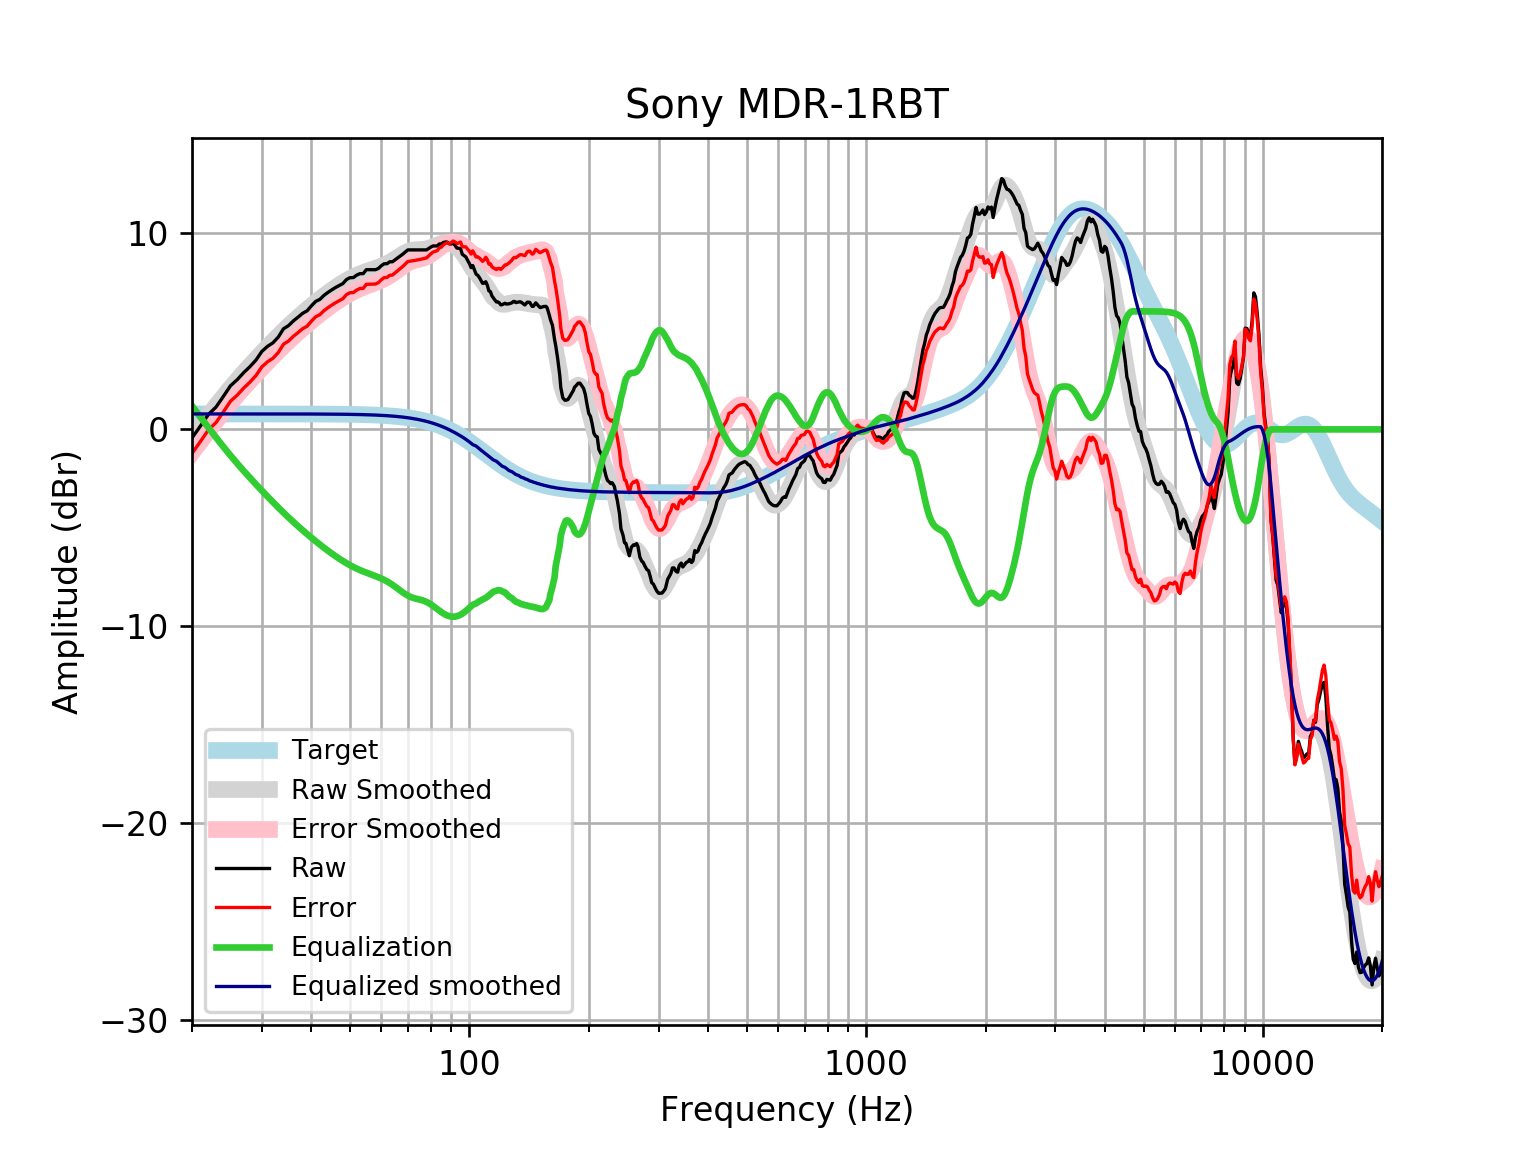

The table this chart was drawn from, first rows:
frequency, raw, error, smoothed, error_smoothed, equalization, equalized_raw, equalized_smoothed, target
20, -0.4345, -1.22, -0.4081, -1.194, 1.194, 0.7594, 0.7859, 0.7859
21, 0.1683, -0.6175, 0.1592, -0.6266, 0.6266, 0.795, 0.7859, 0.7859
22, 0.7603, -0.02556, 0.6949, -0.09096, 0.09096, 0.8512, 0.7859, 0.7858
23, 1.137, 0.3515, 1.199, 0.4131, -0.4131, 0.7243, 0.7858, 0.7858
24, 1.679, 0.8928, 1.671, 0.8854, -0.8854, 0.7932, 0.7858, 0.7858
25, 2.215, 1.429, 2.109, 1.324, -1.324, 0.891, 0.7857, 0.7857
26, 2.525, 1.74, 2.516, 1.731, -1.731, 0.7944, 0.7857, 0.7857
27, 2.885, 2.1, 2.895, 2.109, -2.109, 0.7761, 0.7856, 0.7856
28, 3.19, 2.404, 3.249, 2.463, -2.463, 0.7265, 0.7855, 0.7855
29, 3.526, 2.74, 3.581, 2.796, -2.796, 0.7296, 0.7854, 0.7854
30, 3.963, 3.178, 3.897, 3.112, -3.112, 0.8518, 0.7852, 0.7852
31, 4.22, 3.435, 4.197, 3.412, -3.412, 0.8088, 0.785, 0.785
32, 4.401, 3.616, 4.483, 3.698, -3.698, 0.703, 0.7848, 0.7848
33, 4.691, 3.907, 4.754, 3.97, -3.97, 0.7214, 0.7846, 0.7846
34, 5.11, 4.326, 5.012, 4.228, -4.228, 0.8825, 0.7843, 0.7843
35, 5.27, 4.487, 5.256, 4.472, -4.472, 0.7988, 0.7839, 0.7839
36, 5.511, 4.727, 5.485, 4.702, -4.702, 0.8093, 0.7835, 0.7835
37, 5.702, 4.919, 5.702, 4.919, -4.919, 0.783, 0.783, 0.783
38, 5.898, 5.115, 5.906, 5.124, -5.124, 0.7738, 0.7824, 0.7824
39, 6.024, 5.243, 6.101, 5.319, -5.319, 0.7056, 0.7818, 0.7818
40, 6.281, 5.5, 6.286, 5.505, -5.505, 0.7767, 0.781, 0.781
41, 6.505, 5.725, 6.462, 5.682, -5.682, 0.8231, 0.7801, 0.7801
42, 6.607, 5.828, 6.63, 5.851, -5.851, 0.7557, 0.7791, 0.7791
43, 6.808, 6.03, 6.79, 6.012, -6.012, 0.7962, 0.778, 0.7779
44, 6.959, 6.182, 6.941, 6.164, -6.164, 0.795, 0.7766, 0.7766
45, 7.09, 6.315, 7.083, 6.307, -6.307, 0.7822, 0.7752, 0.7751
46, 7.21, 6.437, 7.216, 6.442, -6.442, 0.7678, 0.7735, 0.7734
47, 7.311, 6.539, 7.34, 6.569, -6.569, 0.7419, 0.7715, 0.7715
48, 7.411, 6.642, 7.456, 6.687, -6.687, 0.7244, 0.7694, 0.7694
49, 7.612, 6.846, 7.564, 6.797, -6.797, 0.8158, 0.767, 0.767
50, 7.709, 6.945, 7.662, 6.898, -6.898, 0.8113, 0.7643, 0.7642
51, 7.713, 6.952, 7.752, 6.991, -6.991, 0.7224, 0.7612, 0.7612
52, 7.837, 7.079, 7.833, 7.075, -7.075, 0.7625, 0.7579, 0.7578
53, 7.914, 7.16, 7.905, 7.15, -7.15, 0.7638, 0.7541, 0.7541
54, 7.914, 7.164, 7.969, 7.219, -7.219, 0.6953, 0.7499, 0.7499
55, 8.115, 7.37, 8.027, 7.282, -7.282, 0.8338, 0.7453, 0.7453
56, 8.115, 7.375, 8.081, 7.34, -7.34, 0.775, 0.7402, 0.7401
57, 8.115, 7.381, 8.132, 7.398, -7.398, 0.7178, 0.7345, 0.7345
58, 8.115, 7.387, 8.184, 7.455, -7.455, 0.6601, 0.7283, 0.7283
59, 8.179, 7.458, 8.237, 7.515, -7.515, 0.6638, 0.7215, 0.7215
60, 8.317, 7.603, 8.293, 7.579, -7.579, 0.7372, 0.714, 0.714
61, 8.417, 7.711, 8.355, 7.649, -7.649, 0.7682, 0.7058, 0.7058
62, 8.417, 7.72, 8.422, 7.725, -7.725, 0.6924, 0.6969, 0.6969
63, 8.518, 7.831, 8.495, 7.808, -7.808, 0.71, 0.6871, 0.6871
64, 8.518, 7.841, 8.574, 7.897, -7.897, 0.6202, 0.6765, 0.6765
65, 8.618, 7.953, 8.658, 7.993, -7.993, 0.625, 0.665, 0.665
66, 8.719, 8.066, 8.745, 8.093, -8.093, 0.6263, 0.6525, 0.6525
67, 8.818, 8.179, 8.831, 8.192, -8.192, 0.6256, 0.639, 0.639
68, 8.91, 8.285, 8.912, 8.287, -8.287, 0.6227, 0.6244, 0.6244
69, 9.021, 8.412, 8.982, 8.374, -8.374, 0.6469, 0.6087, 0.6087
70, 9.121, 8.529, 9.04, 8.448, -8.448, 0.6731, 0.5918, 0.5918
71, 9.121, 8.547, 9.082, 8.508, -8.508, 0.6128, 0.5736, 0.5736
72, 9.121, 8.567, 9.109, 8.555, -8.555, 0.5661, 0.5541, 0.5541
73, 9.121, 8.588, 9.124, 8.591, -8.591, 0.5303, 0.5333, 0.5333
74, 9.121, 8.61, 9.131, 8.62, -8.62, 0.5011, 0.511, 0.511
75, 9.121, 8.634, 9.135, 8.648, -8.648, 0.4732, 0.4873, 0.4873
76, 9.121, 8.659, 9.142, 8.68, -8.68, 0.4416, 0.462, 0.4621
77, 9.121, 8.686, 9.154, 8.719, -8.719, 0.4025, 0.4352, 0.4353
78, 9.121, 8.714, 9.174, 8.768, -8.768, 0.3534, 0.4068, 0.4068
79, 9.196, 8.819, 9.204, 8.827, -8.827, 0.369, 0.3767, 0.3768
... 553 more rows
